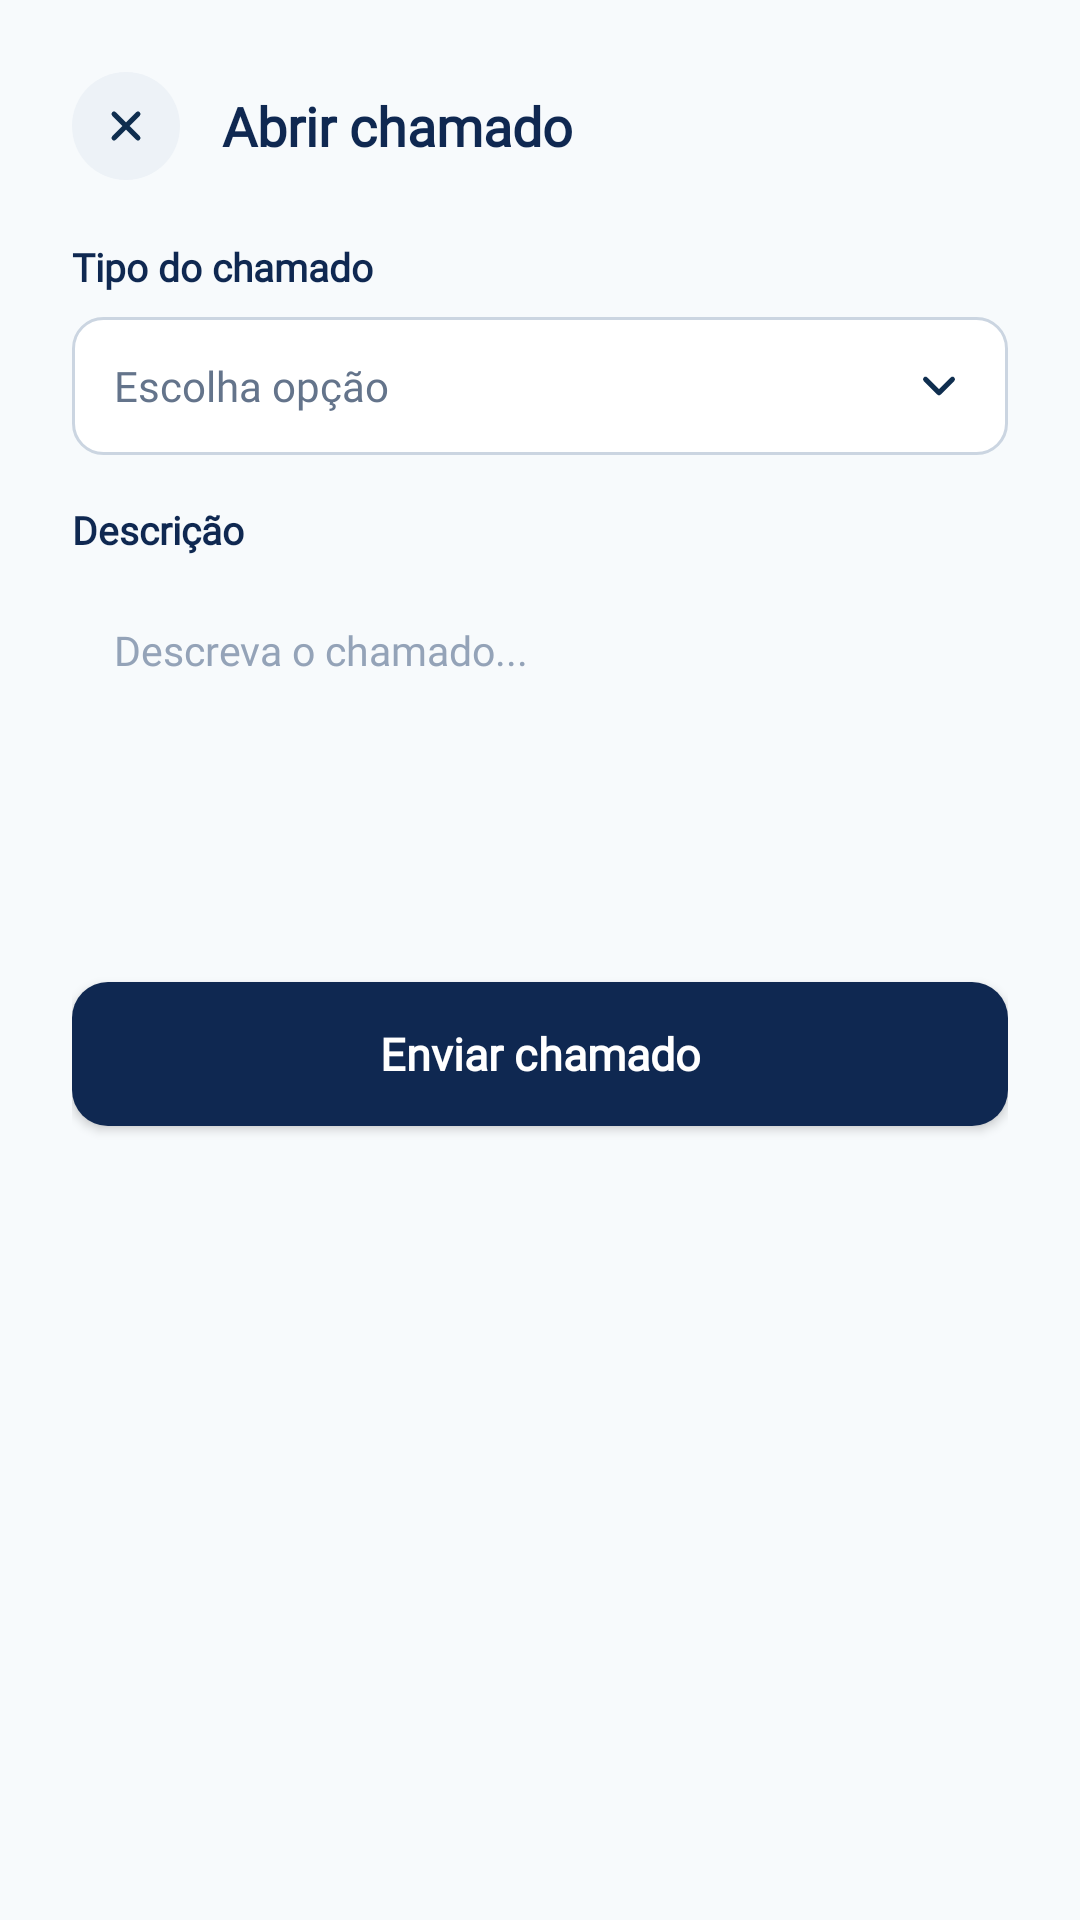

Layout XML and referenced resources for this Android screen:
<!-- AndroidManifest.xml: application theme Theme.Mobile_skadi -->
<!-- res/layout/bottom_sheet_open_ticket.xml -->
<?xml version="1.0" encoding="utf-8"?>
<LinearLayout xmlns:android="http://schemas.android.com/apk/res/android"
    android:layout_width="match_parent"
    android:layout_height="wrap_content"
    android:background="@drawable/bg_bottom_sheet_dialog"
    android:orientation="vertical"
    android:padding="24dp">

    
    <LinearLayout
        android:layout_width="match_parent"
        android:layout_height="wrap_content"
        android:gravity="center_vertical"
        android:orientation="horizontal">

        <FrameLayout
            android:id="@+id/btnCloseTicket"
            android:layout_width="36dp"
            android:layout_height="36dp"
            android:background="@drawable/bg_circle_close"
            android:clickable="true"
            android:focusable="true">

            <ImageView
                android:layout_width="16dp"
                android:layout_height="16dp"
                android:layout_gravity="center"
                android:src="@drawable/ic_close_gray"
                android:contentDescription="Fechar" />
        </FrameLayout>

        <TextView
            android:layout_width="wrap_content"
            android:layout_height="wrap_content"
            android:layout_marginStart="14dp"
            android:text="Abrir chamado"
            android:textColor="#0F2851"
            android:textSize="18sp"
            android:fontFamily="@font/manrope"
            android:textStyle="bold" />
    </LinearLayout>

    
    <TextView
        android:layout_width="wrap_content"
        android:layout_height="wrap_content"
        android:layout_marginTop="20dp"
        android:text="Tipo do chamado"
        android:textColor="#0F2851"
        android:textSize="13sp"
        android:fontFamily="@font/manrope"
        android:textStyle="bold" />

    <FrameLayout
        android:id="@+id/btnSelectTicketType"
        android:layout_width="match_parent"
        android:layout_height="46dp"
        android:layout_marginTop="8dp"
        android:background="@drawable/bg_spinner_box"
        android:clickable="true"
        android:focusable="true">

        <TextView
            android:id="@+id/tvTicketTypeSelected"
            android:layout_width="wrap_content"
            android:layout_height="wrap_content"
            android:layout_gravity="center_vertical|start"
            android:layout_marginStart="14dp"
            android:text="Escolha opção"
            android:textColor="#64748B"
            android:textSize="14sp"
            android:fontFamily="@font/manrope" />

        <ImageView
            android:layout_width="18dp"
            android:layout_height="18dp"
            android:layout_gravity="center_vertical|end"
            android:layout_marginEnd="14dp"
            android:src="@drawable/ic_chevron_down"
            android:contentDescription="Selecionar opção" />
    </FrameLayout>

    
    <TextView
        android:layout_width="wrap_content"
        android:layout_height="wrap_content"
        android:layout_marginTop="16dp"
        android:text="Descrição"
        android:textColor="#0F2851"
        android:textSize="13sp"
        android:fontFamily="@font/manrope"
        android:textStyle="bold" />

    <EditText
        android:id="@+id/etTicketDescription"
        android:layout_width="match_parent"
        android:layout_height="110dp"
        android:layout_marginTop="8dp"
        android:background="@drawable/bg_input_box"
        android:fontFamily="@font/manrope"
        android:gravity="top|start"
        android:hint="Descreva o chamado..."
        android:inputType="textMultiLine"
        android:padding="14dp"
        android:textColor="#0F2851"
        android:textColorHint="#94A3B8"
        android:textSize="13.5sp" />

    
    <androidx.appcompat.widget.AppCompatButton
        android:id="@+id/btnSubmitTicket"
        android:layout_width="match_parent"
        android:layout_height="48dp"
        android:layout_marginTop="24dp"
        android:layout_marginBottom="10dp"
        android:background="@drawable/bg_btn_navy_rounded"
        android:fontFamily="@font/manrope"
        android:text="Enviar chamado"
        android:textAllCaps="false"
        android:textColor="@color/white"
        android:textSize="15sp"
        android:textStyle="bold" />

    

</LinearLayout>
<!-- resources referenced by this layout -->
<resources>
  <color name="white">#FFFFFFFF</color>
  <!-- drawable bg_btn_navy_rounded (drawable) -->
  <?xml version="1.0" encoding="utf-8"?>
  <ripple xmlns:android="http://schemas.android.com/apk/res/android"
      android:color="#33FFFFFF">
      <item>
          <shape android:shape="rectangle">
              <solid android:color="#0F2851" />
              <corners android:radius="12dp" />
          </shape>
      </item>
  </ripple>
  <!-- drawable bg_circle_close (drawable) -->
  <?xml version="1.0" encoding="utf-8"?>
  <shape xmlns:android="http://schemas.android.com/apk/res/android"
      android:shape="oval">
      <solid android:color="#EDF2F7" />
  </shape>
  <!-- drawable bg_spinner_box (drawable) -->
  <?xml version="1.0" encoding="utf-8"?>
  <shape xmlns:android="http://schemas.android.com/apk/res/android"
      android:shape="rectangle">
      <solid android:color="@color/white" />
      <corners android:radius="10dp" />
      <stroke
          android:width="1dp"
          android:color="#CBD5E1" />
  </shape>
  <!-- drawable ic_chevron_down (drawable) -->
  <vector xmlns:android="http://schemas.android.com/apk/res/android"
      android:width="20dp"
      android:height="20dp"
      android:viewportWidth="24"
      android:viewportHeight="24">
      <path
          android:fillColor="#00000000"
          android:strokeColor="#0F2E4F"
          android:strokeWidth="2.2"
          android:strokeLineCap="round"
          android:strokeLineJoin="round"
          android:pathData="M6,9l6,6 6,-6" />
  </vector>
  <!-- drawable ic_close_gray (drawable) -->
  <vector xmlns:android="http://schemas.android.com/apk/res/android"
      android:width="20dp"
      android:height="20dp"
      android:viewportWidth="24"
      android:viewportHeight="24">
      <path
          android:fillColor="#00000000"
          android:strokeColor="#0F2E4F"
          android:strokeWidth="2.5"
          android:strokeLineCap="round"
          android:strokeLineJoin="round"
          android:pathData="M18,6L6,18M6,6l12,12" />
  </vector>
  <style name="Theme.Mobile_skadi" parent="Base.Theme.Mobile_skadi" />
  <style name="Base.Theme.Mobile_skadi" parent="Theme.Material3.Light.NoActionBar">
          <item name="colorPrimary">@color/primary</item>
          <item name="colorPrimaryVariant">@color/primary_dark</item>
          <item name="colorOnPrimary">@color/white</item>
          <item name="colorSecondary">@color/secondary</item>
          <item name="android:windowBackground">@color/background</item>
          <item name="android:statusBarColor">@color/primary_dark</item>
          <item name="android:windowLightStatusBar">false</item>
          <item name="android:forceDarkAllowed" tools:targetApi="q">false</item>
      </style>
  <color name="primary">#2E8FEA</color>
  <color name="primary_dark">#0F2E4F</color>
  <color name="secondary">#55D8FF</color>
  <color name="background">#F7FAFC</color>
</resources>
